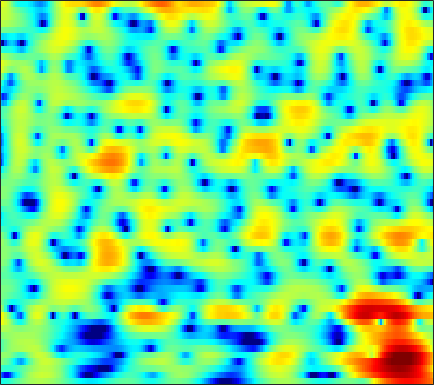

The table this chart was drawn from, first rows:
-4.3164, -4.1734, -3.9069, -3.5376, -3.1994, -2.692, -2.1377, -1.7041, -1.1293, -0.57394, -0.058631, 0.29067, 0.71336, 1.0617, 1.2822, 1.5185, 1.6886, 1.7626, 1.8048, 1.7805, 1.6839, 1.5692, 1.3651, 1.0998
-10.89, -12.92, -15.56, -15.37, -13.12, -9.907, -7.271, -5.654, -3.867, -2.408, -1.204, -0.4377, 0.4292, 1.139, 1.581, 2.061, 2.425, 2.621, 2.792, 2.859, 2.825, 2.733, 2.524, 2.217
-2.86, -3.081, -3.314, -3.439, -3.447, -3.34, -3.101, -2.855, -2.44, -1.947, -1.394, -0.9554, -0.3639, 0.2141, 0.6255, 1.129, 1.557, 1.822, 2.091, 2.256, 2.319, 2.289, 2.157, 1.913
0.1724, -0.1854, -0.7945, -1.565, -2.275, -3.45, -4.921, -6.208, -7.968, -8.878, -7.901, -6.338, -4.129, -2.194, -0.9849, 0.3195, 1.317, 1.879, 2.42, 2.746, 2.874, 2.857, 2.701, 2.418
0.5593, 0.6807, 0.673, 0.4635, 0.173, -0.4112, -1.177, -1.818, -2.571, -2.896, -2.547, -1.874, -0.7279, 0.4335, 1.202, 2.02, 2.583, 2.838, 2.947, 2.796, 2.376, 1.888, 1.013, -0.1215
-2.162, -1.301, -0.4215, 0.2298, 0.5982, 0.9563, 1.217, 1.364, 1.529, 1.688, 1.851, 1.981, 2.15, 2.289, 2.354, 2.361, 2.245, 2.061, 1.659, 1.052, 0.2113, -0.5967, -1.934, -3.637
-2.006, -1.303, -0.5047, 0.1478, 0.5553, 0.993, 1.337, 1.541, 1.755, 1.916, 2.023, 2.071, 2.091, 2.048, 1.973, 1.804, 1.545, 1.29, 0.8548, 0.3124, -0.3461, -0.917, -1.77, -2.709
-0.1763, 0.1329, 0.4798, 0.7555, 0.9187, 1.087, 1.219, 1.296, 1.374, 1.433, 1.472, 1.492, 1.492, 1.459, 1.401, 1.275, 1.084, 0.8862, 0.5532, 0.1461, -0.3358, -0.7395, -1.333, -1.977
2.028, 1.932, 1.726, 1.454, 1.216, 0.8836, 0.5655, 0.3653, 0.1903, 0.1455, 0.2247, 0.349, 0.5627, 0.7803, 0.9117, 1.02, 1.019, 0.9397, 0.7231, 0.3822, -0.05967, -0.4431, -1.006, -1.598
4.578, 3.973, 3.022, 1.912, 0.9812, -0.3933, -1.898, -3.032, -4.258, -4.61, -3.764, -2.673, -1.132, 0.2067, 0.9863, 1.706, 2.083, 2.138, 1.921, 1.38, 0.5492, -0.2225, -1.336, -2.366
5.32, 4.11, 2.264, 0.1931, -1.383, -3.418, -5.506, -7.317, -10.53, -12.37, -8.332, -4.941, -1.522, 0.873, 2.169, 3.331, 3.925, 4.032, 3.741, 2.856, 1.282, -0.535, -4.255, -11.31
1.512, -0.23, -3.432, -8.351, -14.74, -25.23, -12.54, -9.161, -6.537, -4.671, -3.07, -1.923, -0.5137, 0.7321, 1.495, 2.311, 2.836, 3.036, 3.048, 2.795, 2.276, 1.733, 0.9217, 0.2419
-0.3799, -1.149, -2.31, -3.472, -4.185, -4.762, -4.814, -4.583, -4.106, -3.569, -3.045, -2.674, -2.211, -1.755, -1.415, -0.9497, -0.4528, -0.088, 0.3725, 0.7925, 1.157, 1.399, 1.658, 1.885
-0.2438, -0.4293, -0.7618, -1.149, -1.449, -1.845, -2.222, -2.512, -2.921, -3.389, -3.96, -4.471, -5.236, -5.992, -6.404, -6.448, -5.743, -4.807, -3.355, -1.925, -0.6626, 0.1753, 1.135, 1.923
-0.2301, -0.227, -0.3212, -0.5255, -0.7402, -1.095, -1.551, -1.973, -2.658, -3.551, -4.724, -5.878, -7.997, -11.29, -15.45, -27.72, -15.78, -10.74, -6.617, -3.804, -1.726, -0.5037, 0.8219, 1.875
-0.9799, -0.8907, -0.8957, -1.018, -1.185, -1.487, -1.872, -2.194, -2.682, -3.225, -3.837, -4.339, -5.027, -5.652, -5.951, -5.917, -5.287, -4.472, -3.166, -1.834, -0.6012, 0.2237, 1.165, 1.937
-1.496, -1.437, -1.534, -1.808, -2.101, -2.572, -3.04, -3.345, -3.618, -3.69, -3.578, -3.394, -3.061, -2.648, -2.298, -1.768, -1.183, -0.722, -0.08234, 0.5366, 1.093, 1.461, 1.871, 2.178
-0.7893, -0.911, -1.336, -2.115, -2.945, -4.383, -6.138, -7.434, -8.337, -7.544, -5.722, -4.295, -2.604, -1.226, -0.3746, 0.5592, 1.303, 1.743, 2.193, 2.501, 2.668, 2.692, 2.616, 2.411
0.4066, 0.2596, -0.2471, -1.153, -2.143, -4.031, -6.807, -9.585, -12.59, -9.843, -5.846, -3.544, -1.222, 0.4646, 1.433, 2.383, 3.033, 3.345, 3.541, 3.506, 3.267, 2.951, 2.336, 1.515
0.4045, 0.4736, 0.3312, -0.01764, -0.3944, -0.9578, -1.472, -1.722, -1.749, -1.329, -0.5479, 0.1535, 1.1, 1.938, 2.446, 2.937, 3.165, 3.176, 2.965, 2.492, 1.77, 1.085, -0.02995, -1.374
0.3724, 0.4311, 0.3343, 0.1103, -0.1125, -0.3453, -0.425, -0.3602, -0.04306, 0.4805, 1.132, 1.644, 2.288, 2.804, 3.069, 3.23, 3.122, 2.838, 2.178, 1.184, -0.1835, -1.419, -3.254, -5.118
1.026, 0.6794, -0.04852, -1.091, -1.983, -3.15, -3.739, -3.451, -2.209, -0.6064, 0.9257, 1.916, 2.97, 3.724, 4.074, 4.243, 4.08, 3.697, 2.815, 1.453, -0.5534, -2.608, -6.491, -13.04
0.2554, -0.3206, -1.497, -3.351, -5.406, -9.903, -18.59, -15.02, -7.396, -3.252, -0.5738, 0.8779, 2.305, 3.274, 3.762, 4.112, 4.134, 3.948, 3.407, 2.527, 1.31, 0.1683, -1.545, -3.164
-2.277, -2.383, -2.703, -3.21, -3.688, -4.241, -4.429, -4.16, -3.318, -2.194, -1.058, -0.2707, 0.6213, 1.333, 1.747, 2.159, 2.397, 2.475, 2.442, 2.247, 1.943, 1.65, 1.219, 0.8027
-4.968, -4.24, -3.528, -3.071, -2.855, -2.652, -2.505, -2.377, -2.193, -1.961, -1.695, -1.484, -1.177, -0.8343, -0.5652, -0.165, 0.2685, 0.5928, 1.028, 1.423, 1.753, 1.952, 2.145, 2.239
-6.04, -4.679, -3.442, -2.697, -2.372, -2.22, -2.302, -2.498, -2.882, -3.349, -3.841, -4.203, -4.575, -4.76, -4.699, -4.293, -3.49, -2.684, -1.479, -0.2384, 0.886, 1.624, 2.437, 3.051
-3.338, -2.663, -2.057, -1.805, -1.857, -2.239, -2.973, -3.756, -5.083, -6.725, -8.572, -9.956, -11.73, -13.46, -14.64, -15.09, -12.51, -9.612, -6.019, -3.125, -0.8097, 0.588, 2.072, 3.192
-0.8053, -0.6972, -0.7281, -1.014, -1.443, -2.323, -3.658, -5.002, -7.439, -10.88, -15.93, -21.37, -25.3, -21.66, -20.69, -19.76, -15.88, -12, -7.624, -4.205, -1.594, -0.01985, 1.659, 2.923
0.3159, 0.2606, 0.0432, -0.3663, -0.8253, -1.68, -2.853, -3.974, -5.832, -8.055, -10.49, -12.08, -13, -12.37, -11.36, -9.693, -7.795, -6.285, -4.253, -2.349, -0.6404, 0.4726, 1.725, 2.707
0.2468, 0.2539, 0.1659, -0.0482, -0.3009, -0.7836, -1.414, -1.977, -2.791, -3.644, -4.413, -4.85, -5.164, -5.127, -4.859, -4.284, -3.458, -2.749, -1.725, -0.6968, 0.2922, 0.9641, 1.74, 2.345
-0.6169, -0.4174, -0.2044, -0.08293, -0.06157, -0.1202, -0.2938, -0.4885, -0.8264, -1.216, -1.609, -1.883, -2.171, -2.316, -2.32, -2.137, -1.776, -1.384, -0.7661, -0.05751, 0.6303, 1.106, 1.635, 2.014
-2.229, -1.681, -0.9726, -0.3436, 0.04499, 0.432, 0.6406, 0.6742, 0.5444, 0.2462, -0.2196, -0.6617, -1.332, -2.02, -2.466, -2.771, -2.635, -2.226, -1.382, -0.4185, 0.5068, 1.107, 1.73, 2.124
-5.644, -4.311, -2.607, -1.102, -0.1658, 0.7939, 1.427, 1.689, 1.745, 1.442, 0.758, -0.03867, -1.594, -3.826, -6.1, -9.661, -10.13, -7.524, -4.055, -1.565, 0.1999, 1.153, 2.037, 2.53
-12.48, -8.844, -5.223, -2.588, -1.046, 0.4944, 1.569, 2.082, 2.421, 2.326, 1.804, 1.111, -0.2583, -2.213, -3.978, -6.267, -6.595, -5.153, -2.782, -0.7869, 0.6237, 1.359, 1.95, 2.16
-10.9, -8.518, -5.609, -3.105, -1.543, 0.1366, 1.383, 2.051, 2.599, 2.799, 2.661, 2.358, 1.784, 1.084, 0.5859, 0.0455, -0.1423, -0.06205, 0.2888, 0.7287, 1.124, 1.287, 1.237, 0.8285
-8.536, -6.976, -4.785, -2.717, -1.329, 0.2845, 1.533, 2.236, 2.842, 3.119, 3.08, 2.873, 2.391, 1.759, 1.225, 0.592, 0.1543, 0.008424, 0.07369, 0.3231, 0.6124, 0.7403, 0.6863, 0.2272
-11.15, -8.351, -5.199, -2.649, -1.083, 0.612, 1.887, 2.574, 3.156, 3.341, 3.146, 2.748, 1.833, 0.4757, -0.8507, -2.905, -4.859, -5.411, -4.466, -2.666, -1.107, -0.2311, 0.5224, 0.824
-10.54, -7.809, -4.787, -2.372, -0.8977, 0.6628, 1.812, 2.423, 2.923, 3.036, 2.751, 2.246, 1.153, -0.5286, -2.315, -5.725, -10.77, -13.14, -8.738, -4.738, -2.16, -0.8522, 0.3088, 1.01
-6.224, -4.942, -3.244, -1.7, -0.6678, 0.4869, 1.383, 1.877, 2.281, 2.409, 2.245, 1.934, 1.299, 0.4212, -0.324, -1.332, -2.107, -2.356, -2.192, -1.598, -0.8727, -0.3672, 0.1675, 0.4995
-4.205, -3.24, -2.053, -0.9557, -0.2098, 0.6502, 1.35, 1.748, 2.095, 2.244, 2.194, 2.046, 1.706, 1.233, 0.857, 0.3674, -0.02895, -0.2102, -0.3267, -0.2794, -0.1616, -0.06821, 0.0004081, -0.06614
-2.616, -1.989, -1.151, -0.3168, 0.2823, 1.034, 1.661, 2.039, 2.394, 2.553, 2.514, 2.353, 1.966, 1.436, 0.9631, 0.3121, -0.2543, -0.5663, -0.7451, -0.6765, -0.444, -0.2572, -0.1001, -0.1543
-2.359, -2.192, -1.642, -0.8156, -0.09858, 0.8678, 1.724, 2.252, 2.764, 3.013, 2.973, 2.731, 2.119, 1.157, 0.1627, -1.495, -3.379, -4.578, -4.897, -3.701, -2.043, -0.9545, 0.1056, 0.6887
-7.673, -8.807, -7.778, -5.18, -3.32, -1.305, 0.249, 1.134, 1.979, 2.47, 2.593, 2.44, 1.865, 0.7605, -0.4831, -2.947, -6.942, -11.69, -13.54, -7.002, -3.042, -1.102, 0.6425, 1.729
-11.29, -13.86, -12.16, -8.598, -6.436, -4.213, -2.502, -1.479, -0.4158, 0.3437, 0.7977, 0.9395, 0.8448, 0.4399, -0.03364, -0.8384, -1.64, -2.049, -2.058, -1.447, -0.4705, 0.2898, 1.196, 1.912
-5.216, -6.152, -6.929, -7.083, -6.805, -5.988, -4.812, -3.829, -2.556, -1.465, -0.6218, -0.1734, 0.2033, 0.38, 0.395, 0.3361, 0.2651, 0.2619, 0.3455, 0.5694, 0.8992, 1.186, 1.581, 1.921
-2.696, -4.307, -6.858, -9.865, -11.87, -11.46, -8.356, -6.099, -3.692, -1.936, -0.6854, -0.02197, 0.5785, 0.9059, 1.014, 1.044, 1.002, 0.9686, 0.9736, 1.077, 1.274, 1.474, 1.755, 1.997
0.712, -0.9107, -3.588, -6.89, -9.161, -9.002, -6.058, -3.953, -1.78, -0.2411, 0.7934, 1.305, 1.667, 1.689, 1.53, 1.104, 0.5221, 0.0637, -0.364, -0.421, -0.03929, 0.4278, 1.087, 1.633
3.795, 2.904, 1.738, 0.748, 0.2379, -0.02251, 0.163, 0.4978, 1.023, 1.502, 1.817, 1.908, 1.776, 1.314, 0.6912, -0.6091, -2.613, -4.726, -8.302, -9.597, -6.266, -3.767, -1.381, 0.07655
4.054, 3.464, 2.747, 2.125, 1.746, 1.371, 1.147, 1.055, 0.9929, 0.9752, 0.9378, 0.8553, 0.6155, 0.1557, -0.3861, -1.495, -3.163, -4.791, -7.175, -7.798, -5.663, -3.727, -1.662, -0.3303
2.028, 1.475, 0.8462, 0.3196, -0.02112, -0.4558, -0.8585, -1.149, -1.456, -1.623, -1.591, -1.467, -1.218, -0.991, -0.8959, -0.8827, -0.9808, -1.064, -1.079, -0.841, -0.314, 0.1899, 0.8732, 1.426
-3.019, -3.659, -3.944, -3.888, -3.902, -4.193, -4.926, -5.74, -7.026, -7.962, -7.656, -6.606, -4.858, -3.272, -2.297, -1.25, -0.433, 0.05693, 0.6461, 1.187, 1.71, 2.091, 2.558, 2.937
-17.46, -19.88, -11.78, -8.39, -7.249, -6.895, -7.71, -9.159, -12.84, -20.88, -18.76, -12.54, -7.935, -5.115, -3.598, -2.112, -1.004, -0.3354, 0.4231, 1.083, 1.692, 2.13, 2.679, 3.175
-6.055, -6.627, -6.278, -5.49, -5.056, -4.879, -5.138, -5.603, -6.323, -6.813, -6.627, -6.01, -4.938, -3.858, -3.169, -2.433, -1.877, -1.507, -1.07, -0.559, 0.05855, 0.5955, 1.376, 2.183
-0.05167, -0.3969, -0.6972, -0.8773, -0.9889, -1.166, -1.409, -1.625, -1.927, -2.192, -2.376, -2.461, -2.546, -2.67, -2.851, -3.214, -3.753, -4.245, -4.822, -4.952, -4.303, -3.34, -1.734, -0.1217
2.274, 2.1, 1.858, 1.591, 1.373, 1.054, 0.6843, 0.3995, -0.02171, -0.4588, -0.9314, -1.34, -1.947, -2.722, -3.443, -4.712, -6.495, -8.434, -12.44, -20.17, -16.6, -10.85, -6.095, -2.93
2.756, 2.726, 2.561, 2.273, 1.989, 1.537, 1.037, 0.6279, 0.071, -0.5158, -1.14, -1.644, -2.413, -3.301, -4.048, -5.234, -6.649, -7.834, -9.399, -10.28, -9.529, -7.996, -5.555, -3.217
2.864, 2.912, 2.707, 2.25, 1.779, 1.034, 0.2347, -0.3665, -1.094, -1.751, -2.358, -2.796, -3.452, -4.166, -4.778, -5.616, -6.421, -6.901, -7.202, -7.102, -6.401, -5.545, -4.089, -2.474
3.857, 3.777, 3.251, 2.272, 1.264, -0.3695, -2.157, -3.324, -4.38, -4.743, -4.804, -4.896, -5.159, -5.731, -6.388, -7.422, -8.498, -9.21, -9.857, -9.593, -8.359, -6.972, -4.913, -2.792
